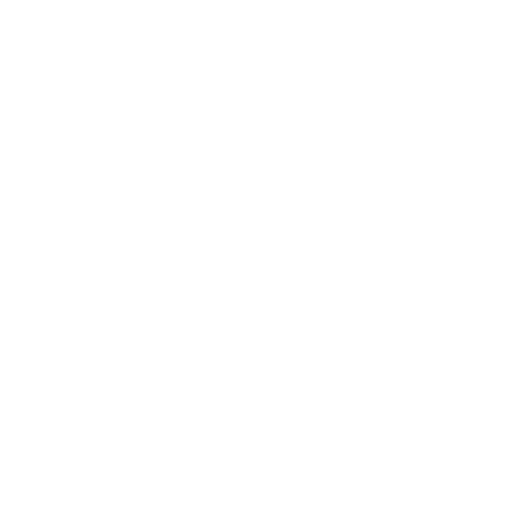
t = 0.00 s
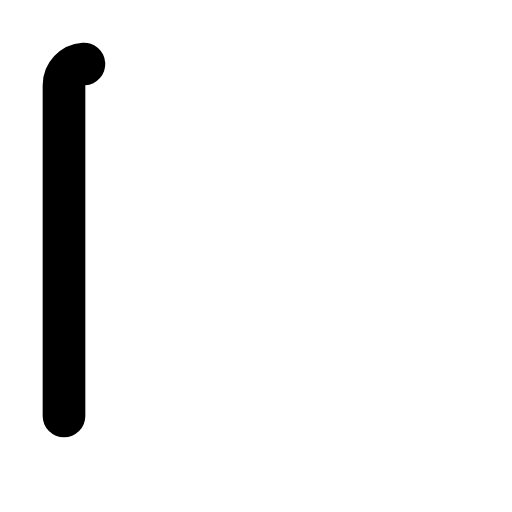
t = 0.15 s
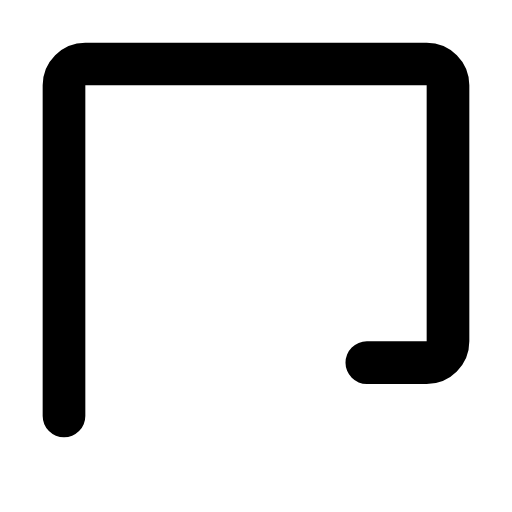
t = 0.45 s
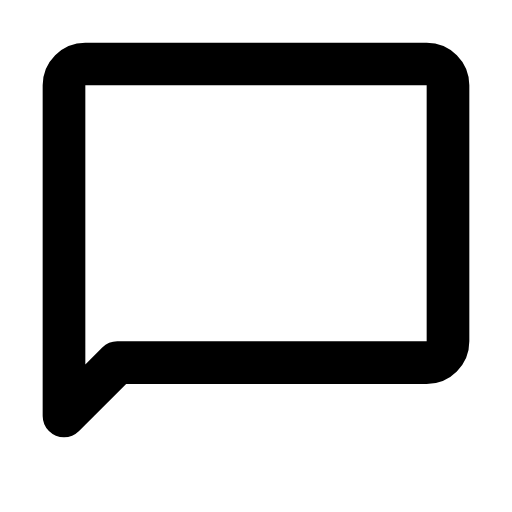
t = 0.70 s
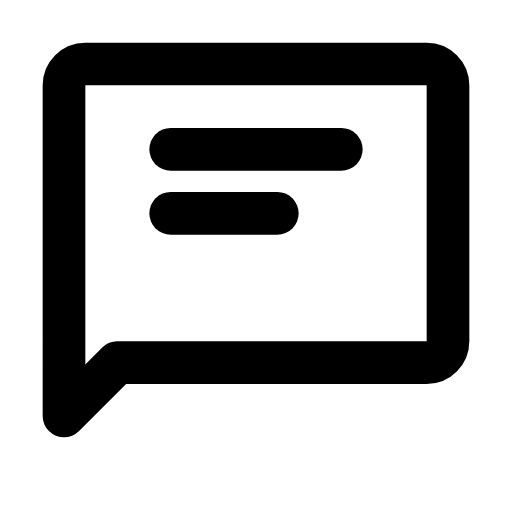
t = 0.90 s
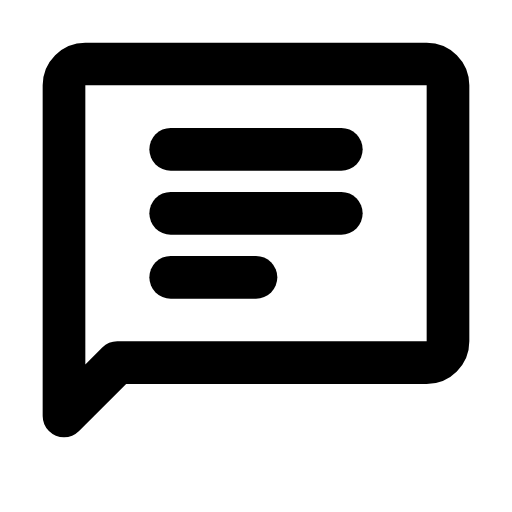
t = 1.10 s

The animated SVG that drew these frames (rendered in a browser with its animation timeline set to each time). Animation: 7 SMIL elements (animate=4,set=3); one cycle of 1.10 s.

<svg xmlns="http://www.w3.org/2000/svg" width="24" height="24" viewBox="0 0 24 24">
    <g fill="none" stroke="currentColor" stroke-width="2" stroke-linejoin="round" stroke-linecap="round">
        <path d="M3 19.5V4C3 3.44772 3.44772 3 4 3H20C20.5523 3 21 3.44772 21 4V16C21 16.5523 20.5523 17 20 17H5.5z"
              stroke-dasharray="68" stroke-dashoffset="68">
            <animate attributeName="stroke-dashoffset" values="68;0" dur="0.6s" fill="freeze"/>
        </path>
        <path d="M8 7h8" opacity="0" stroke-dasharray="10" stroke-dashoffset="10">
            <set attributeName="opacity" to="1" begin="0.7s"/>
            <animate attributeName="stroke-dashoffset" values="10;0" begin="0.7s" dur="0.2s" fill="freeze"/>
        </path>
        <path d="M8 10h8" opacity="0" stroke-dasharray="10" stroke-dashoffset="10">
            <set attributeName="opacity" to="1" begin="0.8s"/>
            <animate attributeName="stroke-dashoffset" values="10;0" begin="0.8s" dur="0.2s" fill="freeze"/>
        </path>
        <path d="M8 13h4" opacity="0" stroke-dasharray="6" stroke-dashoffset="6">
            <set attributeName="opacity" to="1" begin="0.9s"/>
            <animate attributeName="stroke-dashoffset" values="6;0" begin="0.9s" dur="0.2s" fill="freeze"/>
        </path>
    </g>
</svg>
